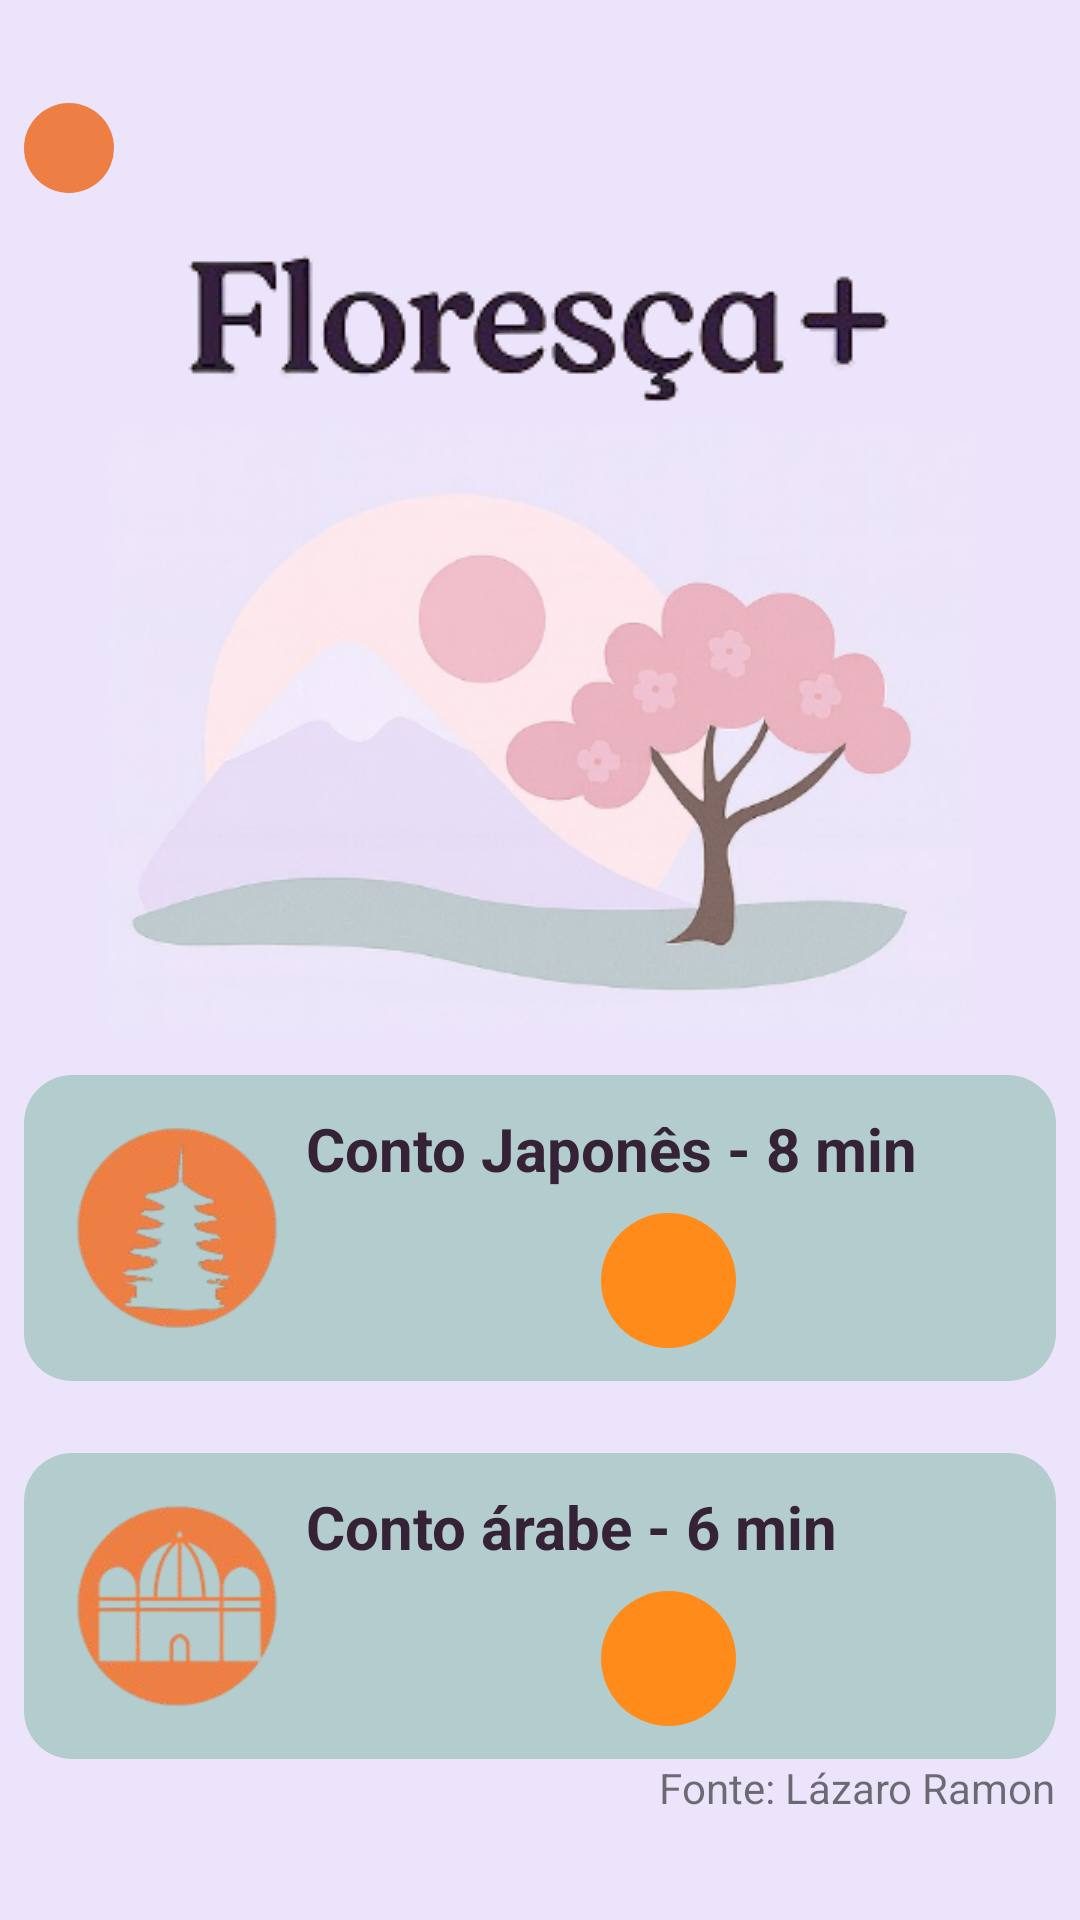

This screen was rendered from an Android layout file. Write that file and the resources it references.
<!-- AndroidManifest.xml: application theme Theme.Floresça -->
<!-- res/layout/fragment_escolher_historias_2.xml -->
<?xml version="1.0" encoding="utf-8"?>
<ScrollView xmlns:android="http://schemas.android.com/apk/res/android"
    xmlns:app="http://schemas.android.com/apk/res-auto"
    xmlns:tools="http://schemas.android.com/tools"
    android:layout_width="match_parent"
    android:layout_height="match_parent"
    android:fillViewport="true">

    <LinearLayout
        android:id="@+id/main"
        android:layout_width="match_parent"
        android:layout_height="match_parent"
        android:layout_gravity="center"
        android:background="#ece4fa"
        android:gravity="center"
        android:orientation="vertical"
        android:padding="8dp"
        tools:context=".IndexActivity">

        <ImageButton
            android:id="@+id/voltar"
            android:layout_width="30sp"
            android:layout_height="30sp"
            android:layout_gravity="start"
            android:background="@drawable/rounded_back"
            android:scaleType="fitCenter"
            android:tint="#050505"
            app:srcCompat="@drawable/voltaricon" />

        <ImageView
            android:id="@+id/imageView"
            android:layout_width="wrap_content"
            android:layout_height="wrap_content"
            android:layout_gravity="center|top"
            app:srcCompat="@drawable/logo2" />

        <ImageView
            android:id="@+id/imageView6"
            android:layout_width="match_parent"
            android:layout_height="200dp"
            app:srcCompat="@drawable/bonsai" />

        <LinearLayout
            android:layout_width="match_parent"
            android:layout_height="wrap_content"
            android:layout_marginTop="16dp"
            android:background="@drawable/back_round_green"
            android:orientation="horizontal"
            android:padding="8dp">

            <ImageButton
                android:id="@+id/imageButton"
                android:layout_width="70dp"
                android:layout_height="70dp"
                android:layout_margin="8dp"
                android:background="#00FFFFFF"
                android:scaleType="fitXY"
                app:srcCompat="@drawable/japones" />

            <LinearLayout
                android:layout_width="0dp"
                android:layout_height="wrap_content"
                android:layout_gravity="center"
                android:layout_weight="1"
                android:orientation="vertical">

                <TextView
                    android:id="@+id/japones"
                    android:layout_width="match_parent"
                    android:layout_height="wrap_content"
                    android:text="Conto Japonês - 8 min"
                    android:textColor="@color/roxo_escuro"
                    android:textSize="20sp"
                    android:textStyle="bold" />

                <ImageButton
                    android:id="@+id/btn_japones"
                    android:layout_width="45sp"
                    android:layout_height="45sp"
                    android:layout_gravity="center"
                    android:layout_marginTop="8dp"
                    android:background="@drawable/bg_botao_audio_redondo"
                    android:contentDescription="Tocar ou pausar conto japonês"
                    android:padding="14dp"
                    android:scaleType="fitCenter"
                    app:srcCompat="@drawable/play" />
            </LinearLayout>
        </LinearLayout>

        <LinearLayout
            android:layout_width="match_parent"
            android:layout_height="wrap_content"
            android:layout_marginTop="24dp"
            android:background="@drawable/back_round_green"
            android:orientation="horizontal"
            android:padding="8dp">

            <ImageButton
                android:id="@+id/imageButton2"
                android:layout_width="70dp"
                android:layout_height="70dp"
                android:layout_margin="8dp"
                android:background="#00FFFFFF"
                android:scaleType="fitXY"
                app:srcCompat="@drawable/arabe" />

            <LinearLayout
                android:layout_width="0dp"
                android:layout_height="wrap_content"
                android:layout_gravity="center"
                android:layout_weight="1"
                android:orientation="vertical">

                <TextView
                    android:id="@+id/arabe"
                    android:layout_width="match_parent"
                    android:layout_height="wrap_content"
                    android:text="Conto árabe - 6 min"
                    android:textColor="@color/roxo_escuro"
                    android:textSize="20sp"
                    android:textStyle="bold" />

                <ImageButton
                    android:id="@+id/btn_arabe"
                    android:layout_width="45sp"
                    android:layout_height="45sp"
                    android:layout_gravity="center"
                    android:layout_marginTop="8dp"
                    android:background="@drawable/bg_botao_audio_redondo"
                    android:contentDescription="Tocar ou pausar conto árabe"
                    android:padding="14dp"
                    android:scaleType="fitCenter"
                    app:srcCompat="@drawable/play" />
            </LinearLayout>
        </LinearLayout>

        <TextView
            android:id="@+id/textView5"
            android:layout_width="wrap_content"
            android:layout_height="wrap_content"
            android:layout_gravity="right"
            android:text="Fonte: Lázaro Ramon" />

    </LinearLayout>
</ScrollView>
<!-- resources referenced by this layout -->
<resources>
  <color name="roxo_escuro">#352236</color>
  <!-- drawable arabe: png bitmap (drawable, 19878 bytes) -->
  <!-- drawable back_round_green (drawable) -->
  <?xml version="1.0" encoding="utf-8"?>
  <shape
      android:shape="rectangle"
      xmlns:android="http://schemas.android.com/apk/res/android">
      <solid
          android:color="#b3cdce"
          />
  
      <corners
          android:radius="16dp"
          />
  </shape>
  <!-- drawable bg_botao_audio_redondo (drawable) -->
  <?xml version="1.0" encoding="utf-8"?>
  <shape xmlns:android="http://schemas.android.com/apk/res/android"
      android:shape="oval">
  
      <solid android:color="#FF8C1A" />
      <size
          android:width="64dp"
          android:height="64dp" />
  
  </shape>
  <!-- drawable bonsai: png bitmap (drawable, 126149 bytes) -->
  <!-- drawable japones: png bitmap (drawable, 17567 bytes) -->
  <!-- drawable logo2: png bitmap (drawable, 14546 bytes) -->
  <!-- drawable rounded_back (drawable) -->
  <?xml version="1.0" encoding="utf-8"?>
  <shape android:shape="rectangle" xmlns:android="http://schemas.android.com/apk/res/android">
  
      <solid android:color="@color/laranja"/>
  
      <corners android:radius="160dp" />
  
  
  </shape>
  <style name="Theme.Floresça" parent="Theme.AppCompat.DayNight.NoActionBar" />
  <color name="laranja">#ed7e44</color>
</resources>
